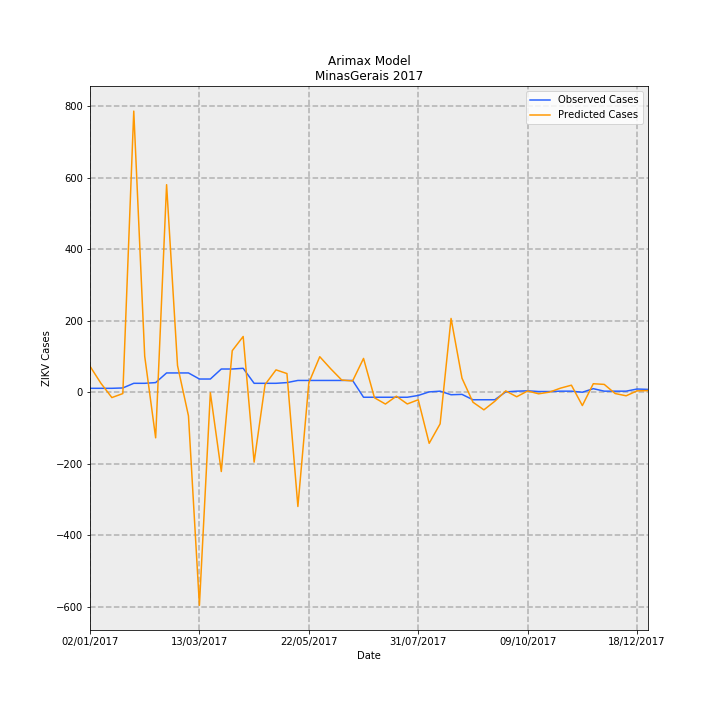

The table this chart was drawn from, first rows:
Date, predictions_incidence, observed_incidence, Predicted Cases, Observed Cases, error
02/01/2017, 0.3445, 0.05208, 72.75, 11.0, -61.75
09/01/2017, 0.1182, 0.05208, 24.96, 11.0, -13.96
16/01/2017, -0.07058, 0.05208, -14.91, 11.0, 25.91
23/01/2017, -0.01767, 0.05682, -3.733, 12, 15.73
30/01/2017, 3.725, 0.1184, 786.7, 25, -761.7
06/02/2017, 0.4771, 0.1184, 100.8, 25, -75.76
13/02/2017, -0.6039, 0.1278, -127.6, 27.0, 154.6
20/02/2017, 2.75, 0.2557, 580.8, 54.0, -526.8
27/02/2017, 0.3527, 0.2557, 74.5, 54.0, -20.5
06/03/2017, -0.3135, 0.2557, -66.21, 54.0, 120.2
13/03/2017, -2.823, 0.1752, -596.1, 37, 633.1
20/03/2017, -0.006047, 0.1752, -1.277, 37, 38.28
27/03/2017, -1.05, 0.3078, -221.8, 65.0, 286.8
03/04/2017, 0.5504, 0.3078, 116.2, 65.0, -51.24
10/04/2017, 0.7388, 0.3172, 156, 67.0, -89.03
17/04/2017, -0.9261, 0.1184, -195.6, 25, 220.6
24/04/2017, 0.1012, 0.1184, 21.38, 25, 3.621
01/05/2017, 0.2964, 0.1184, 62.59, 25, -37.59
08/05/2017, 0.2476, 0.1278, 52.3, 27.0, -25.3
15/05/2017, -1.514, 0.1563, -319.7, 33.0, 352.7
22/05/2017, 0.1246, 0.1563, 26.31, 33.0, 6.69
29/05/2017, 0.4707, 0.1563, 99.42, 33.0, -66.42
05/06/2017, 0.3109, 0.1563, 65.66, 33.0, -32.66
12/06/2017, 0.1626, 0.1563, 34.35, 33.0, -1.349
19/06/2017, 0.149, 0.1563, 31.46, 33.0, 1.539
26/06/2017, 0.448, -0.06629, 94.61, -14.0, -108.6
03/07/2017, -0.07308, -0.06629, -15.43, -14.0, 1.433
10/07/2017, -0.1564, -0.06629, -33.03, -14.0, 19.03
17/07/2017, -0.05247, -0.06629, -11.08, -14.0, -2.919
24/07/2017, -0.1551, -0.06629, -32.76, -14.0, 18.76
31/07/2017, -0.0997, -0.04261, -21.06, -9, 12.06
07/08/2017, -0.6768, 0.004735, -142.9, 1, 143.9
14/08/2017, -0.4187, 0.0142, -88.42, 3, 91.42
21/08/2017, 0.9778, -0.03314, 206.5, -7.0, -213.5
28/08/2017, 0.1856, -0.02841, 39.21, -6, -45.21
04/09/2017, -0.1318, -0.09943, -27.84, -21.0, 6.841
11/09/2017, -0.2332, -0.09943, -49.25, -21.0, 28.25
18/09/2017, -0.1194, -0.09943, -25.22, -21.0, 4.222
25/09/2017, 0.01765, 0.004735, 3.727, 1, -2.727
02/10/2017, -0.05981, 0.0142, -12.63, 3, 15.63
09/10/2017, 0.01685, 0.01894, 3.558, 4, 0.4418
16/10/2017, -0.02075, 0.00947, -4.382, 2, 6.382
23/10/2017, 0.001766, 0.00947, 0.3729, 2, 1.627
30/10/2017, 0.05413, 0.0142, 11.43, 3, -8.432
06/11/2017, 0.0934, 0.0142, 19.73, 3, -16.73
13/11/2017, -0.1763, 0.0, -37.23, 0.0, 37.23
20/11/2017, 0.1128, 0.04735, 23.82, 10, -13.82
27/11/2017, 0.1039, 0.0142, 21.95, 3, -18.95
04/12/2017, -0.01735, 0.0142, -3.663, 3, 6.663
11/12/2017, -0.04707, 0.0142, -9.942, 3, 12.94
18/12/2017, 0.01808, 0.04261, 3.818, 9, 5.182
25/12/2017, 0.0218, 0.03788, 4.605, 8, 3.395
